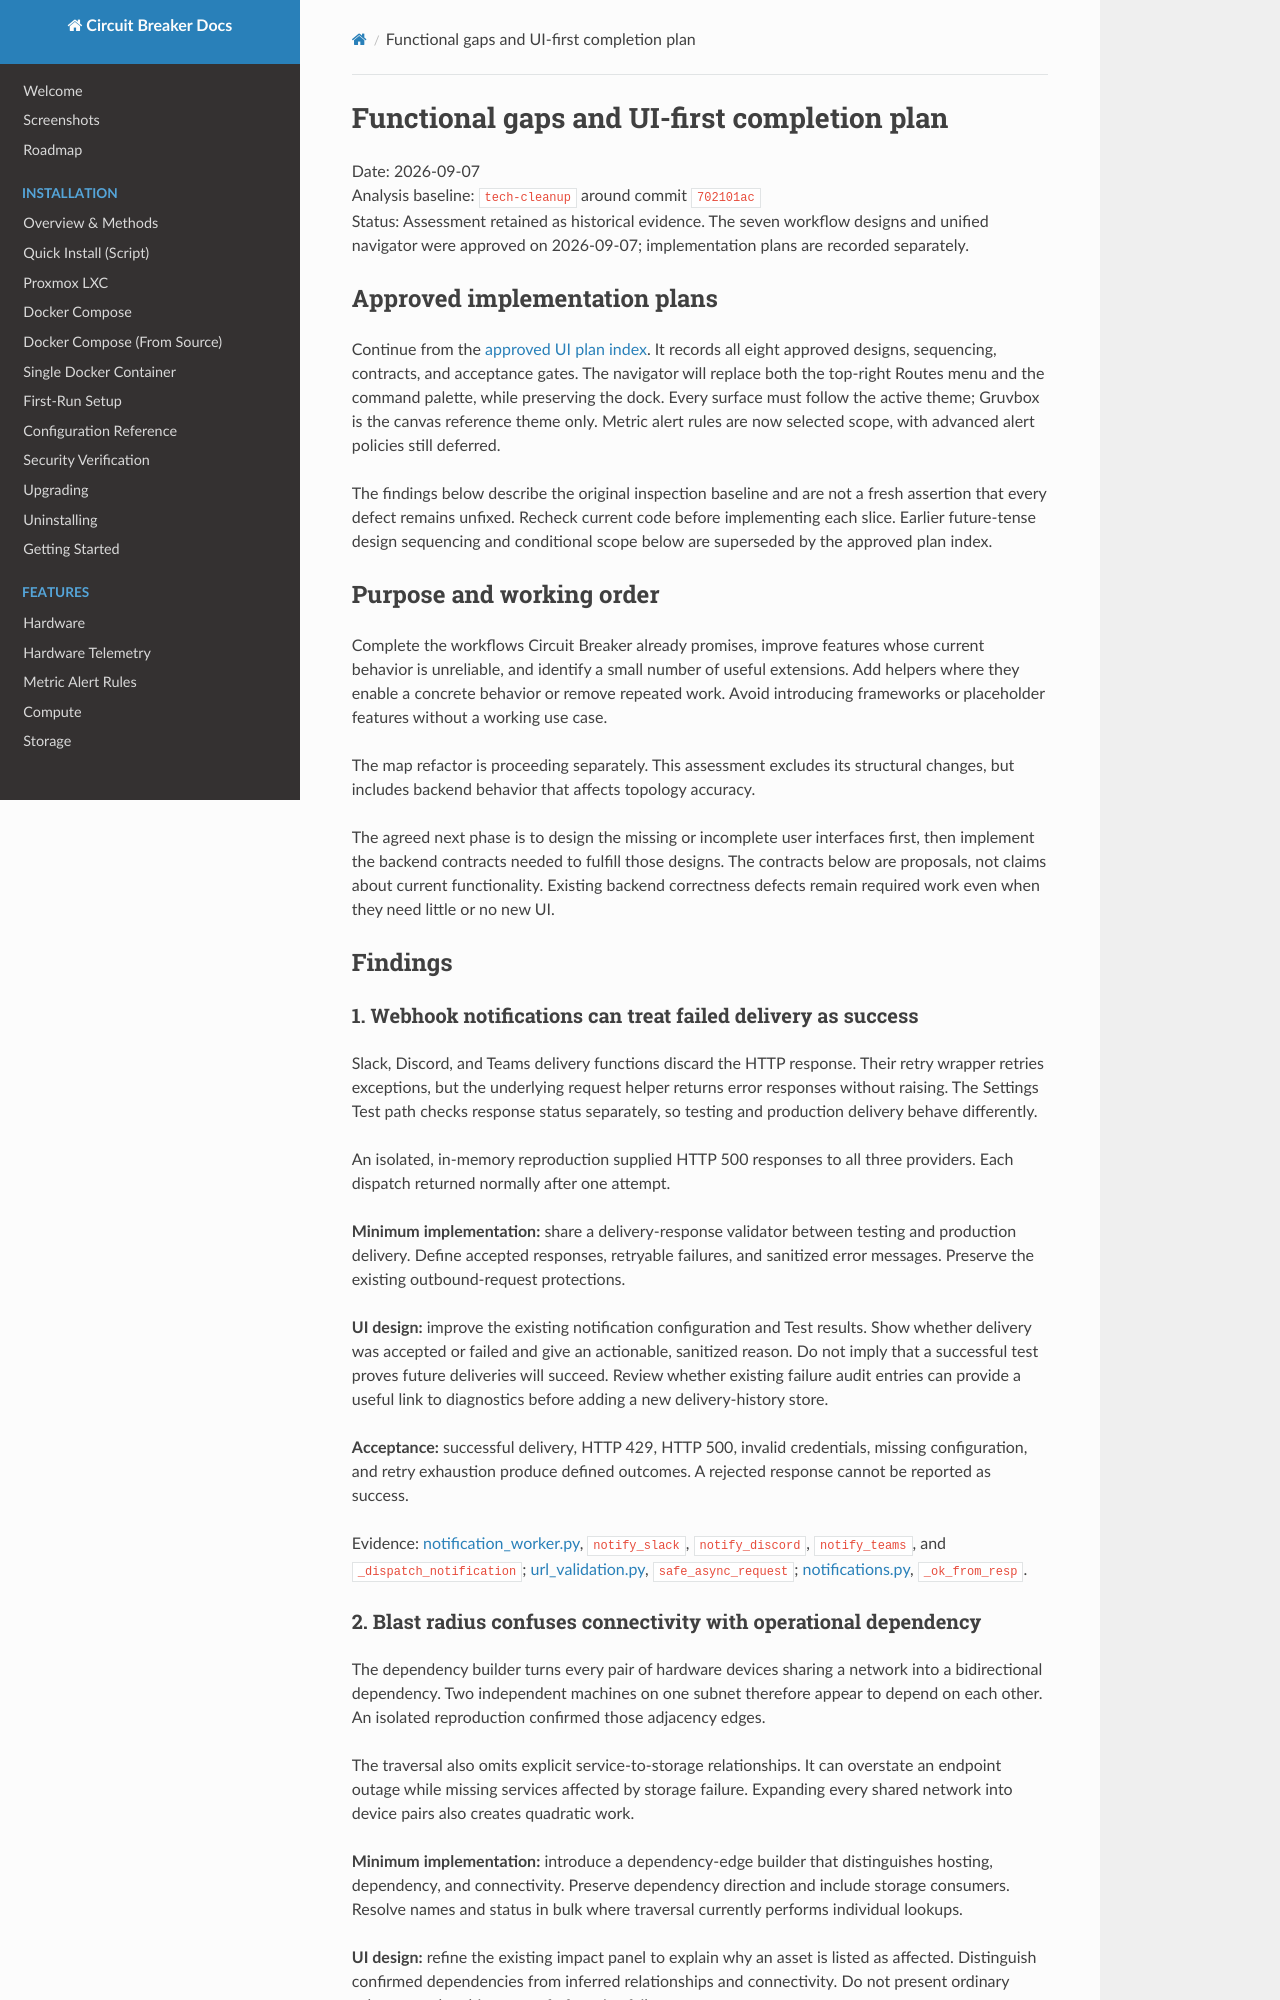

repository: BlkLeg/CircuitBreaker · page: design/2026-09-07-functional-gaps-and-ui-plan/index.html · generator: mkdocs

# Functional gaps and UI-first completion plan

Date: 2026-09-07  
Analysis baseline: `tech-cleanup` around commit `702101ac`  
Status: Assessment retained as historical evidence. The seven workflow designs and unified navigator were approved on 2026-09-07; implementation plans are recorded separately.

## Approved implementation plans

Continue from the [approved UI plan index](approved-ui/README.md). It records all eight approved designs, sequencing, contracts, and acceptance gates. The navigator will replace both the top-right Routes menu and the command palette, while preserving the dock. Every surface must follow the active theme; Gruvbox is the canvas reference theme only. Metric alert rules are now selected scope, with advanced alert policies still deferred.

The findings below describe the original inspection baseline and are not a fresh assertion that every defect remains unfixed. Recheck current code before implementing each slice. Earlier future-tense design sequencing and conditional scope below are superseded by the approved plan index.

## Purpose and working order

Complete the workflows Circuit Breaker already promises, improve features whose current behavior is unreliable, and identify a small number of useful extensions. Add helpers where they enable a concrete behavior or remove repeated work. Avoid introducing frameworks or placeholder features without a working use case.

The map refactor is proceeding separately. This assessment excludes its structural changes, but includes backend behavior that affects topology accuracy.

The agreed next phase is to design the missing or incomplete user interfaces first, then implement the backend contracts needed to fulfill those designs. The contracts below are proposals, not claims about current functionality. Existing backend correctness defects remain required work even when they need little or no new UI.

## Findings

### 1. Webhook notifications can treat failed delivery as success

Slack, Discord, and Teams delivery functions discard the HTTP response. Their retry wrapper retries exceptions, but the underlying request helper returns error responses without raising. The Settings Test path checks response status separately, so testing and production delivery behave differently.

An isolated, in-memory reproduction supplied HTTP 500 responses to all three providers. Each dispatch returned normally after one attempt.

**Minimum implementation:** share a delivery-response validator between testing and production delivery. Define accepted responses, retryable failures, and sanitized error messages. Preserve the existing outbound-request protections.

**UI design:** improve the existing notification configuration and Test results. Show whether delivery was accepted or failed and give an actionable, sanitized reason. Do not imply that a successful test proves future deliveries will succeed. Review whether existing failure audit entries can provide a useful link to diagnostics before adding a new delivery-history store.

**Acceptance:** successful delivery, HTTP 429, HTTP 500, invalid credentials, missing configuration, and retry exhaustion produce defined outcomes. A rejected response cannot be reported as success.

Evidence: [notification_worker.py](../../apps/backend/src/app/workers/notification_worker.py), `notify_slack`, `notify_discord`, `notify_teams`, and `_dispatch_notification`; [url_validation.py](../../apps/backend/src/app/core/url_validation.py), `safe_async_request`; [notifications.py](../../apps/backend/src/app/api/notifications.py), `_ok_from_resp`.
